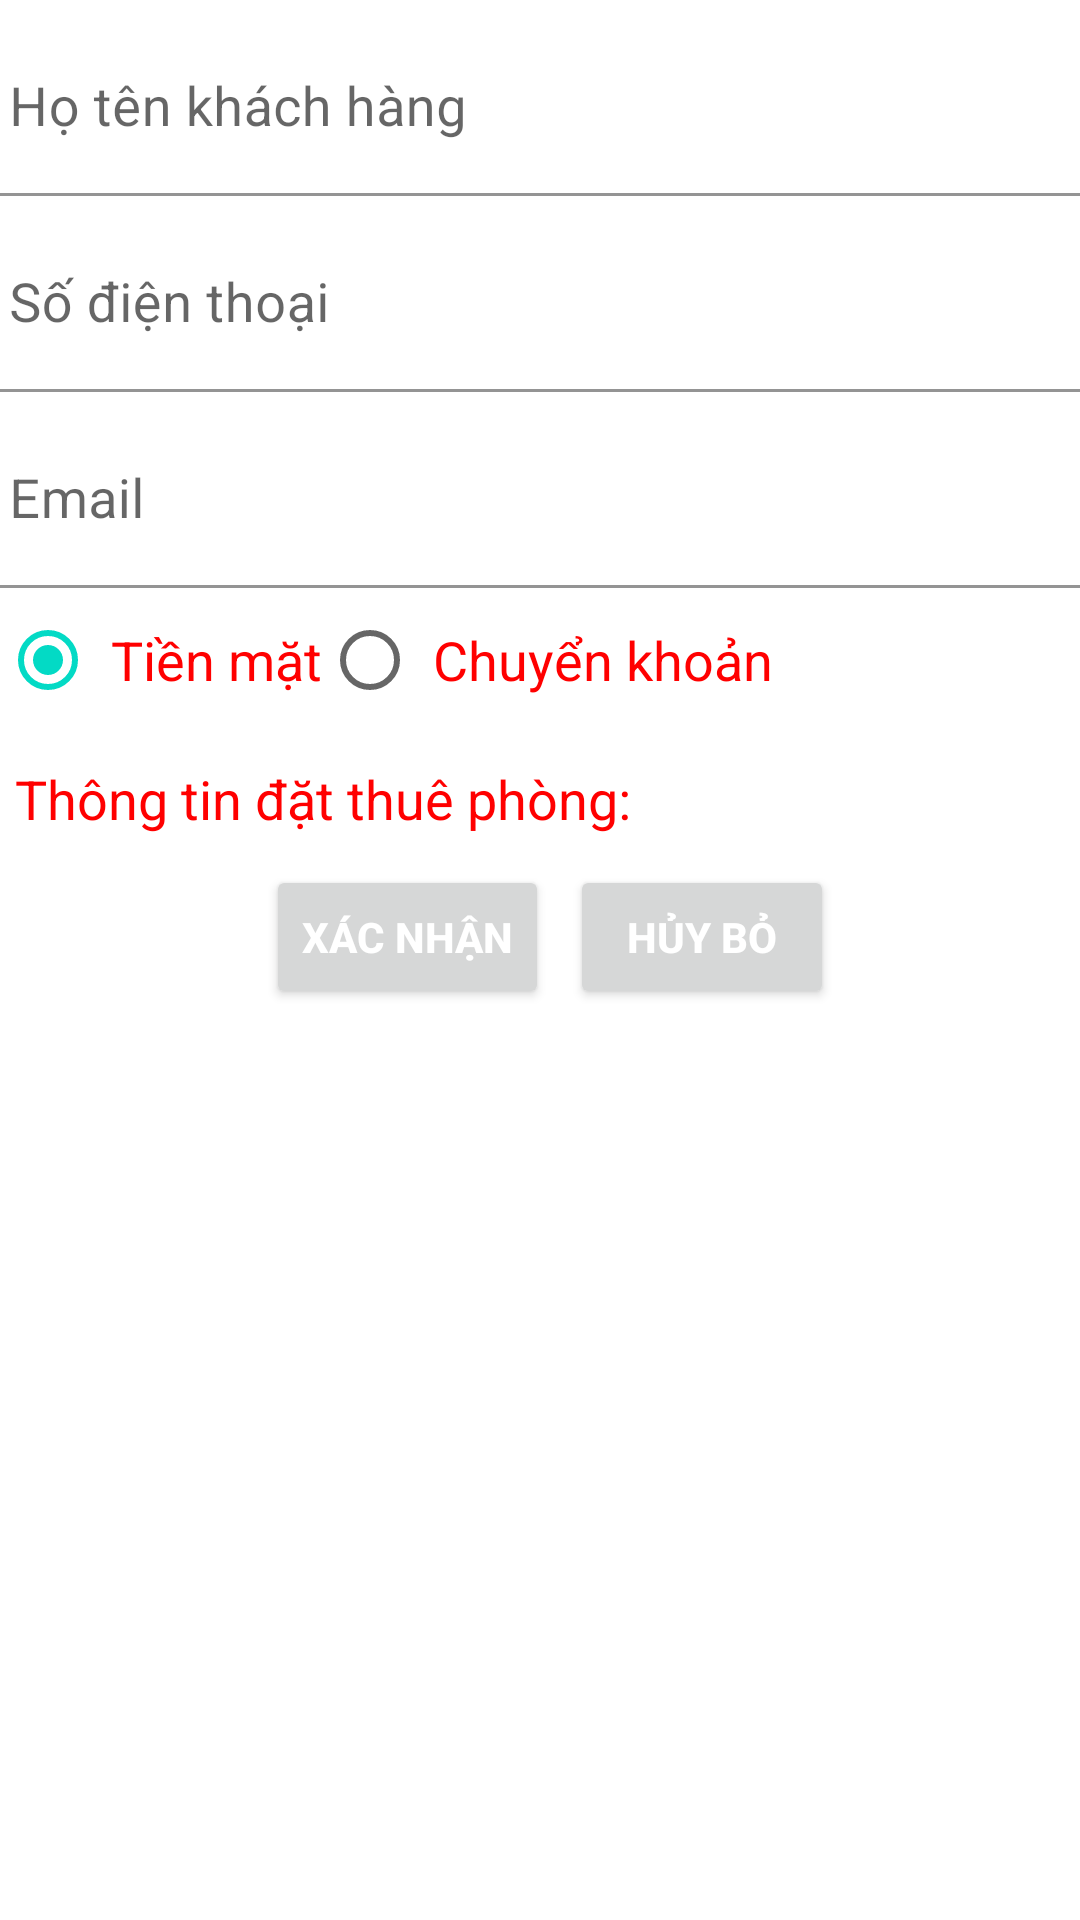

Reconstruct the res/layout file that produces this screen, plus the resources it refers to.
<!-- AndroidManifest.xml: application theme Theme.ThuePhongKhachSan -->
<!-- res/layout/activity_xac_nhan_thue_phong.xml -->
<?xml version="1.0" encoding="utf-8"?>
<LinearLayout xmlns:android="http://schemas.android.com/apk/res/android"
    android:layout_width="match_parent"
    android:layout_height="match_parent"
    xmlns:app="http://schemas.android.com/apk/res-auto"
    android:orientation="vertical">
    <com.google.android.material.textfield.TextInputLayout
        android:id="@+id/layout_hotenkh"
        android:layout_width="match_parent"
        android:layout_height="wrap_content"
        android:layout_marginTop="7dp"
        app:endIconMode="clear_text" >
        <com.google.android.material.textfield.TextInputEditText
            android:id="@+id/edt_hotenkh"
            style="@style/TextStyle"
            android:hint="Họ tên khách hàng"
            android:background="@color/white"
            android:textColor="#ff0000" />
    </com.google.android.material.textfield.TextInputLayout>
    <com.google.android.material.textfield.TextInputLayout
        android:id="@+id/layout_dienthoai"
        android:layout_width="match_parent"
        android:layout_height="wrap_content"
        android:layout_marginTop="7dp"
        app:endIconMode="clear_text" >
        <com.google.android.material.textfield.TextInputEditText
            android:id="@+id/edt_dienthoai"
            style="@style/TextStyle"
            android:hint="Số điện thoại"
            android:background="@color/white"
            android:textColor="#ff0000" />
    </com.google.android.material.textfield.TextInputLayout>
    <com.google.android.material.textfield.TextInputLayout
        android:id="@+id/layout_email"
        android:layout_width="match_parent"
        android:layout_height="wrap_content"
        android:layout_marginTop="7dp"
        app:endIconMode="clear_text" >
        <com.google.android.material.textfield.TextInputEditText
            android:id="@+id/edt_email"
            style="@style/TextStyle"
            android:hint="Email"
            android:background="@color/white"
            android:textColor="#ff0000" />
    </com.google.android.material.textfield.TextInputLayout>
    <RadioGroup
        android:id="@+id/grp_thanhtoan"
        android:layout_width="match_parent"
        android:layout_height="wrap_content"
        android:orientation="horizontal">
        <RadioButton
            android:id="@+id/rdo_tienmat"
            style="@style/LabelStyle"
            android:layout_width="wrap_content"
            android:layout_height="wrap_content"
            android:checked="true"
            android:text="Tiền mặt" />
        <RadioButton
            android:id="@+id/rdo_chuyenkhoan"
            style="@style/LabelStyle"
            android:layout_width="wrap_content"
            android:layout_height="wrap_content"
            android:checked="false"
            android:text="Chuyển khoản" />
    </RadioGroup>
    <TextView
        android:id="@+id/txt_thongtin"
        style="@style/LabelStyle"
        android:text="Thông tin đặt thuê phòng:" />
    <LinearLayout
        android:layout_width="match_parent"
        android:layout_height="wrap_content"
        android:gravity="center"
        android:orientation="horizontal">
        <Button
            android:id="@+id/btn_xacnhan"
            style="@style/ButtonStyle"
            android:onClick="XacNhanThuePhong"
            android:text="Xác nhận" />
        <Button
            android:id="@+id/btn_huybo"
            style="@style/ButtonStyle"
            android:onClick="HuyBo"
            android:text="Hủy bỏ" />
    </LinearLayout>
</LinearLayout>
<!-- resources referenced by this layout -->
<resources>
  <style name="ButtonStyle" parent="@android:style/TextAppearance.Small">
          <item name="android:layout_width">wrap_content</item>
          <item name="android:layout_height">wrap_content</item>
          <item name="android:textStyle">bold</item>
          <item name="android:textColor">#FFFFFF</item>
          <item name="android:layout_marginLeft">7dp</item>
      </style>
  <style name="LabelStyle" parent="@android:style/TextAppearance.Medium">
          <item name="android:layout_width">wrap_content</item>
          <item name="android:layout_height">wrap_content</item>
          <item name="android:paddingLeft">5dp</item>
          <item name="android:paddingTop">10dp</item>
          <item name="android:paddingBottom">10dp</item>
          <item name="android:textColor">#ff0000</item>
      </style>
  <style name="TextStyle" parent="@android:style/TextAppearance.Medium">
          <item name="android:layout_width">match_parent</item>
          <item name="android:layout_height">wrap_content</item>
          <item name="android:paddingLeft">3dp</item>
      </style>
  <style name="Theme.ThuePhongKhachSan" parent="Theme.MaterialComponents.DayNight.DarkActionBar">
          
          <item name="colorPrimary">#ff0000</item>
          <item name="colorPrimaryVariant">@color/purple_700</item>
          <item name="colorOnPrimary">@color/white</item>
          
          <item name="colorSecondary">@color/teal_200</item>
          <item name="colorSecondaryVariant">@color/teal_700</item>
          <item name="colorOnSecondary">@color/black</item>
          
          <item name="android:statusBarColor">?attr/colorPrimaryVariant</item>
          
      </style>
  <!-- not gathered from this repository: default colours our renderer supplied (Android Studio template values) -->
  <color name="purple_700">#FF3700B3</color>
  <color name="teal_200">#FF03DAC5</color>
  <color name="teal_700">#FF018786</color>
  <color name="black">#FF000000</color>
  <color name="white">#FFFFFFFF</color>
</resources>
